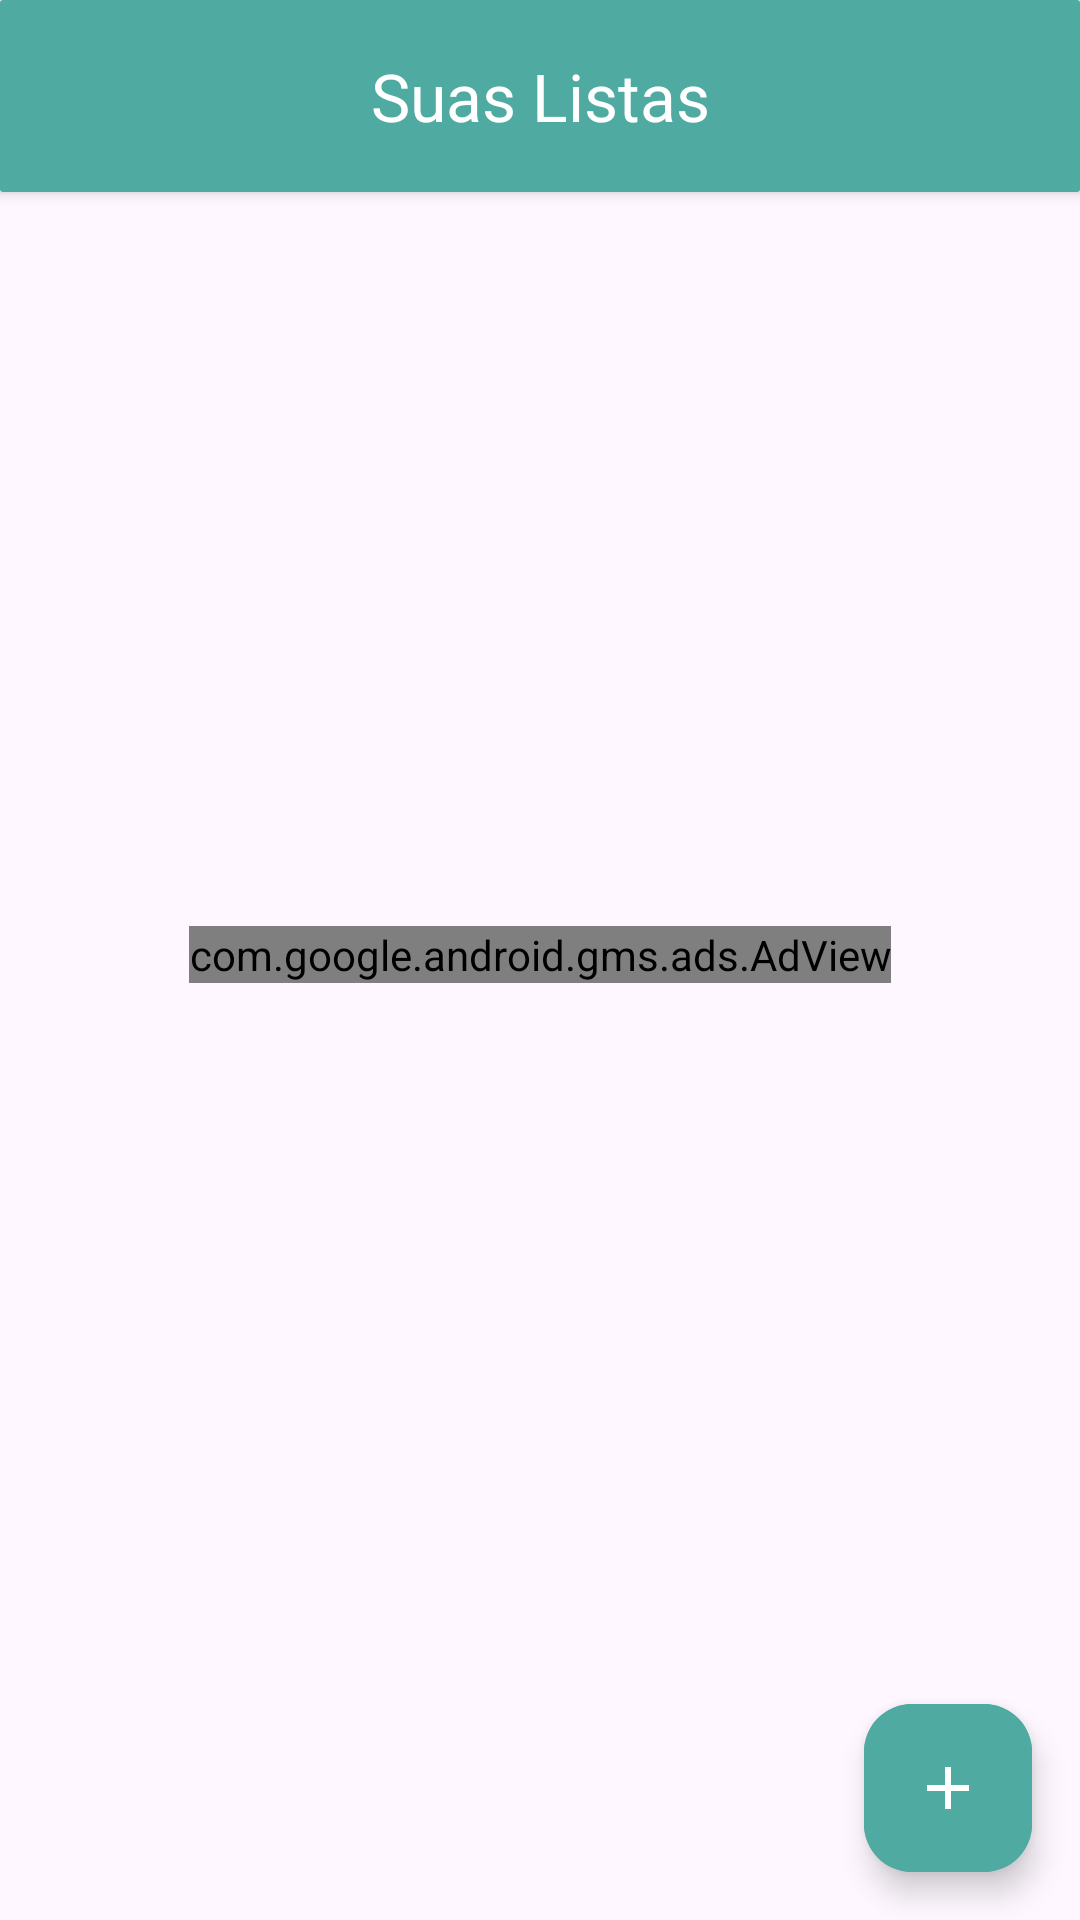

Here is an Android app screen rendered from its layout file. Give the layout XML and the strings, colors and styles it references.
<!-- AndroidManifest.xml: application theme Theme.Listinha -->
<!-- res/layout/fragment_list_screen.xml -->
<?xml version="1.0" encoding="utf-8"?>
<androidx.constraintlayout.widget.ConstraintLayout xmlns:android="http://schemas.android.com/apk/res/android"
    android:layout_width="match_parent"
    android:layout_height="match_parent"
    xmlns:app="http://schemas.android.com/apk/res-auto"
    xmlns:tools="http://schemas.android.com/tools">

    <com.google.android.material.card.MaterialCardView
        android:id="@+id/card_view_list_screen"
        android:layout_width="match_parent"
        android:layout_height="wrap_content"
        style="@style/Widget.Material3.CardView.Elevated"
        app:cardElevation="3dp"
        app:layout_constraintTop_toTopOf="parent"
        app:layout_constraintStart_toStartOf="parent"
        app:layout_constraintEnd_toEndOf="parent"
        app:cardCornerRadius="1dp"
       >
        <com.google.android.material.appbar.AppBarLayout
            android:id="@+id/appbar_list_screen"
            android:layout_width="match_parent"
            android:layout_height="wrap_content"
            style="@style/Widget.Material3.Toolbar.">
            <com.google.android.material.appbar.MaterialToolbar
                android:id="@+id/toolbar_list_screen"
                android:layout_width="match_parent"
                android:layout_height="?attr/actionBarSize"
                app:title="@string/your_list_title"
                app:titleTextColor="@color/white"
                app:titleCentered="true"
                />
        </com.google.android.material.appbar.AppBarLayout>
    </com.google.android.material.card.MaterialCardView>


    <ScrollView
        android:id="@+id/scrollview_list_screen"
        android:layout_width="match_parent"
        android:layout_height="0dp"
        app:layout_constraintTop_toBottomOf="@+id/card_view_list_screen"
        app:layout_constraintBottom_toBottomOf="parent"
        app:layout_constraintStart_toStartOf="parent"
        app:layout_constraintEnd_toEndOf="parent"
        >

        <androidx.constraintlayout.widget.ConstraintLayout
            android:layout_width="match_parent"
            android:layout_height="match_parent"
            >


        <androidx.recyclerview.widget.RecyclerView
            android:id="@+id/recycler_view_screen_list"
            android:layout_width="0dp"
            android:layout_height="wrap_content"
            app:layout_constraintTop_toTopOf="parent"
            app:layout_constraintStart_toStartOf="parent"
            app:layout_constraintEnd_toEndOf="parent"
            app:layout_constraintBottom_toTopOf="@+id/adView_screen"
            android:layout_marginBottom="-20dp"
            tools:listitem="@layout/cardview_list_screen"/>

        <ImageView
            android:id="@+id/icon_background_screenlist"
            android:layout_width="0dp"
            android:layout_height="200dp"
            app:layout_constraintTop_toTopOf="parent"
            app:layout_constraintStart_toStartOf="parent"
            app:layout_constraintEnd_toEndOf="parent"
            android:layout_marginHorizontal="20dp"
            android:layout_marginTop="100dp"
            android:alpha="0"
            android:src="@drawable/icon_cade_a_lista_transparent"/>

        <TextView
            android:id="@+id/text_background_screenlist"
            android:layout_width="0dp"
            android:layout_height="wrap_content"
            app:layout_constraintTop_toBottomOf="@+id/icon_background_screenlist"
            app:layout_constraintStart_toStartOf="parent"
            app:layout_constraintEnd_toEndOf="parent"
            android:layout_margin="20dp"
            android:textStyle="bold|italic"
            android:textSize="20sp"
            android:textAlignment="center"
            android:alpha="0"
            android:text="@string/crie_sua_primeira_lista_clicando_no_bot_o"/>


        <com.google.android.gms.ads.AdView
            xmlns:ads="http://schemas.android.com/apk/res-auto"
            android:id="@+id/adView_screen"
            android:layout_width="wrap_content"
            android:layout_height="wrap_content"
            android:layout_centerHorizontal="true"
            android:layout_alignParentBottom="true"
            ads:adSize="MEDIUM_RECTANGLE"
            ads:adUnitId="@string/ad_id_test"
            android:layout_marginTop="50dp"
            ads:layout_constraintTop_toBottomOf="@+id/recycler_view_screen_list"
            ads:layout_constraintBottom_toBottomOf="parent"
            ads:layout_constraintStart_toStartOf="parent"
            ads:layout_constraintEnd_toEndOf="parent">
        </com.google.android.gms.ads.AdView>
        </androidx.constraintlayout.widget.ConstraintLayout>
    </ScrollView>


    <com.google.android.material.floatingactionbutton.ExtendedFloatingActionButton
        android:id="@+id/fab_add_list_screen"
        android:layout_width="wrap_content"
        android:layout_height="wrap_content"
        android:layout_margin="16dp"
        android:layout_gravity="bottom|end"
        app:layout_constraintBottom_toBottomOf="parent"
        app:layout_constraintEnd_toEndOf="parent"
        android:backgroundTint="#4FAAA2"
        app:backgroundTint="@color/white"
        app:icon="@drawable/ic_baseline_add_24"
        app:iconTint="@color/white"
        />
    
    


</androidx.constraintlayout.widget.ConstraintLayout>
<!-- res/layout/cardview_list_screen.xml (included above) -->
<?xml version="1.0" encoding="utf-8"?>
<androidx.constraintlayout.widget.ConstraintLayout xmlns:android="http://schemas.android.com/apk/res/android"
    android:layout_width="match_parent"
    android:layout_height="wrap_content"
    xmlns:app="http://schemas.android.com/apk/res-auto">

    <com.google.android.material.card.MaterialCardView
        android:layout_width="0dp"
        android:layout_height="wrap_content"
        app:layout_constraintTop_toTopOf="parent"
        app:layout_constraintStart_toStartOf="parent"
        app:layout_constraintEnd_toEndOf="parent"
        android:layout_marginHorizontal="10dp"
        android:layout_marginTop="15dp"
        android:backgroundTint="#168F84"
        app:cardCornerRadius="25dp"
        style="?attr/materialCardViewElevatedStyle"
        app:cardElevation="2dp"
        >

        <androidx.constraintlayout.widget.ConstraintLayout
            android:layout_width="match_parent"
            android:layout_height="match_parent">


            <TextView
                android:id="@+id/text_view_name_cardview_list_screen"
                android:layout_width="wrap_content"
                android:layout_height="wrap_content"
                app:layout_constraintTop_toTopOf="parent"
                app:layout_constraintStart_toStartOf="parent"
                app:layout_constraintBottom_toTopOf="@+id/text_view_description_cardview_list_screen"
                app:layout_constraintEnd_toEndOf="parent"
                app:layout_constraintHorizontal_bias="0"
                android:layout_marginTop="20dp"
                android:layout_marginStart="10dp"
                android:text="Supermarket"
                android:textSize="20sp"
                android:textColor="@color/white"
                android:textStyle="bold"
                android:maxLines="1"
                android:ellipsize="end"
                />

            <TextView
                android:id="@+id/text_view_description_cardview_list_screen"
                android:layout_width="wrap_content"
                android:layout_height="wrap_content"
                app:layout_constraintTop_toBottomOf="@+id/text_view_name_cardview_list_screen"
                app:layout_constraintStart_toStartOf="@id/text_view_name_cardview_list_screen"
                app:layout_constraintBottom_toTopOf="@+id/view_bottom"
                app:layout_constraintEnd_toEndOf="parent"
                app:layout_constraintHorizontal_bias="0"
                android:text="Description"
                android:textColor="@color/white"
                android:textStyle="italic"
                android:textSize="10sp"
                android:layout_marginTop="5dp"
                android:maxLines="1"
                android:ellipsize="end"
                />

            <View
                android:id="@+id/view_bottom"
                android:layout_width="match_parent"
                android:layout_height="40dp"
                app:layout_constraintTop_toBottomOf="@+id/text_view_description_cardview_list_screen"
                app:layout_constraintStart_toStartOf="parent"
                app:layout_constraintEnd_toEndOf="parent"
                app:layout_constraintBottom_toBottomOf="parent"
                android:backgroundTint="#E6E6E6"
                android:scaleY="0.8"
                android:scaleX="0.4"
                >

            </View>

            <com.google.android.material.button.MaterialButton
                android:id="@+id/buttonPanel"
                android:layout_width="20dp"
                android:layout_height="20dp"
                app:layout_constraintTop_toTopOf="@+id/view_bottom"
                app:layout_constraintEnd_toEndOf="parent"
                app:layout_constraintBottom_toBottomOf="parent"
                android:layout_marginEnd="10dp"
                android:background="@drawable/ic_baseline_points_menu"
                app:backgroundTint="@color/white"
                />

        </androidx.constraintlayout.widget.ConstraintLayout>


    </com.google.android.material.card.MaterialCardView>

</androidx.constraintlayout.widget.ConstraintLayout>
<!-- resources referenced by this layout -->
<resources>
  <color name="white">#FFFFFFFF</color>
  <!-- drawable ic_baseline_add_24 (drawable) -->
  <vector android:height="24dp" android:tint="#63BF59"
      android:viewportHeight="24" android:viewportWidth="24"
      android:width="24dp" xmlns:android="http://schemas.android.com/apk/res/android">
      <path android:fillColor="@android:color/white" android:pathData="M19,13h-6v6h-2v-6H5v-2h6V5h2v6h6v2z"/>
  </vector>
  <!-- drawable ic_baseline_points_menu (drawable) -->
  <vector android:alpha="0.9" android:height="24dp" android:tint="#FFFFFF"
      android:viewportHeight="24" android:viewportWidth="24"
      android:width="24dp" xmlns:android="http://schemas.android.com/apk/res/android">
      <path android:fillColor="@android:color/white" android:pathData="M6,10c-1.1,0 -2,0.9 -2,2s0.9,2 2,2 2,-0.9 2,-2 -0.9,-2 -2,-2zM18,10c-1.1,0 -2,0.9 -2,2s0.9,2 2,2 2,-0.9 2,-2 -0.9,-2 -2,-2zM12,10c-1.1,0 -2,0.9 -2,2s0.9,2 2,2 2,-0.9 2,-2 -0.9,-2 -2,-2z"/>
  </vector>
  <!-- drawable icon_cade_a_lista_transparent: png bitmap (drawable, 12271 bytes) -->
  <string name="ad_id_test">ca-app-pub-1398509773631594/6113438086</string>
  <string name="crie_sua_primeira_lista_clicando_no_bot_o">Crie sua primeira lista clicando no botão +</string>
  <string name="your_list_title">Suas Listas</string>
  <style name="Widget.Material3.Toolbar." parent="Widget.Material3.Toolbar">
          <item name="materialThemeOverlay">@style/ThemeOverlay.App.Toolbar</item>
      </style>
  <style name="Theme.Listinha" parent="Theme.Material3.DayNight.NoActionBar">
          
          <item name="colorPrimary">#4FAAA2</item>
          <item name="colorPrimaryVariant">#4FAAA2</item>
          <item name="colorOnPrimary">@color/white</item>
          
          <item name="colorSecondary">@color/teal_200</item>
          <item name="colorSecondaryVariant">@color/teal_700</item>
          <item name="colorOnSecondary">@color/white</item>
          
          <item name="android:statusBarColor">#4FAAA2</item>
          
          <item name="collapsedTitleGravity">center_horizontal</item>
          <item name="toolbarStyle">@style/Widget.Material3.Toolbar.</item>
      </style>
  <style name="ThemeOverlay.App.Toolbar" parent="">
          <item name="colorSurface">#4FAAA2</item>
          <item name="colorOnSurface">#4FAAA2</item>
      </style>
  <color name="teal_200">#FF03DAC5</color>
  <color name="teal_700">#FF018786</color>
</resources>
